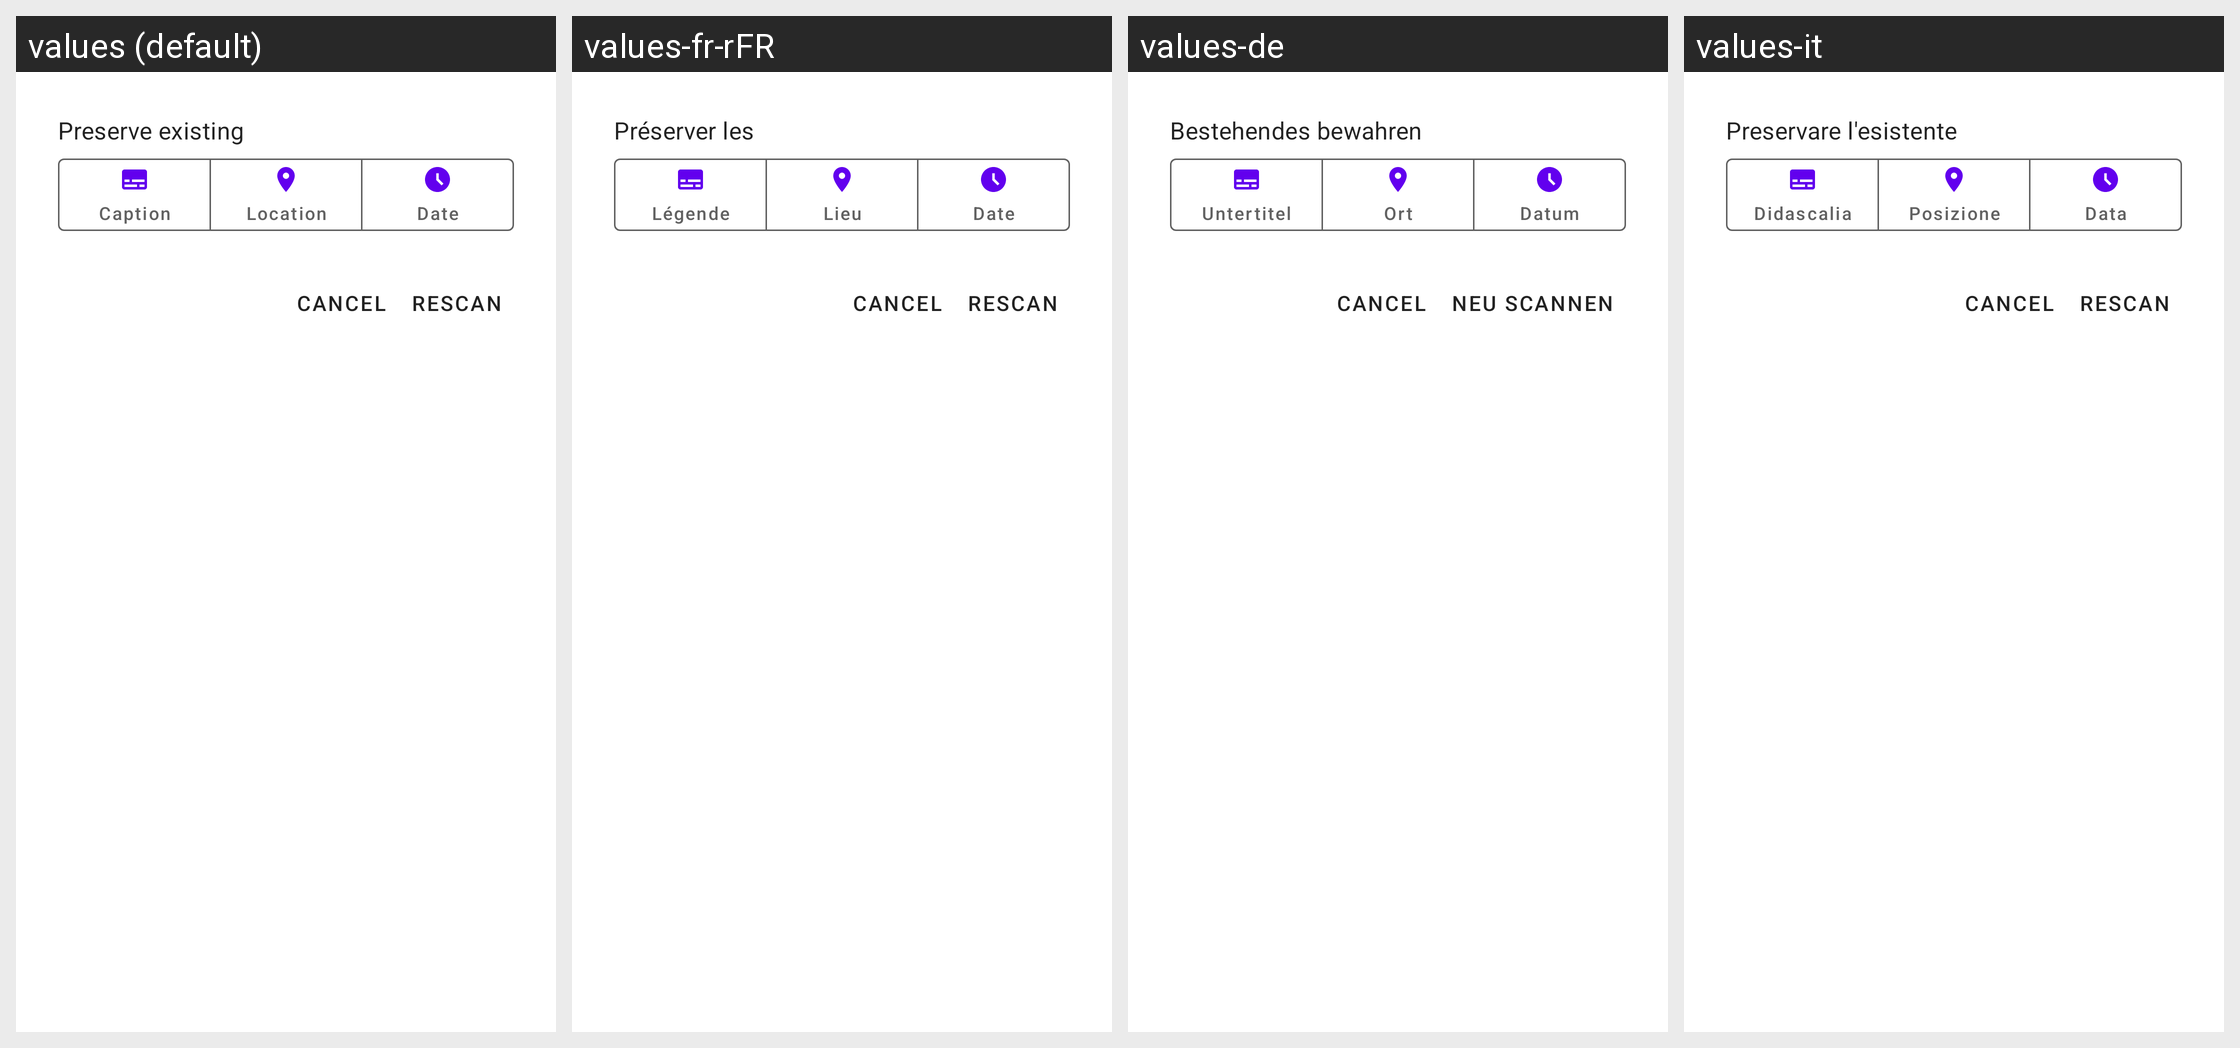

Strings drawn on this Android screen and how each of the app's shown locales translates them:
Android screen res/layout/fragment_meta_rescan_dialog.xml rendered under 4 locales, left to right: values (default), values-fr-rFR, values-de, values-it. Device: Nexus 5 (rendered at 1080×1920; each locale shown at half size, 540×960, under a caption strip naming it); theme Theme.MaterialComponents.DayNight.NoActionBar.
Other locales in the repository, not shown: values-es, values-ja, values-pt-rBR, values-ru, values-zh-rCN, values-zh-rHK, values-zh-rTW.
Strings drawn on this screen, with the default value and each locale's value (text and hints the layout hard-codes, and strings that could not be matched under every locale, appear in the picture but are not listed):

msg_preserve_meta
  values: Preserve existing
  values-fr-rFR: Préserver les
  values-de: Bestehendes bewahren
  values-it: Preservare l'esistente

button_text_caption
  values: Caption
  values-fr-rFR: Légende
  values-de: Untertitel
  values-it: Didascalia

button_text_location
  values: Location
  values-fr-rFR: Lieu
  values-de: Ort
  values-it: Posizione

button_text_taken_date
  values: Date
  values-fr-rFR: Date
  values-de: Datum
  values-it: Data

button_text_rescan
  values: Rescan
  values-fr-rFR: Rescan
  values-de: Neu scannen
  values-it: Rescan
